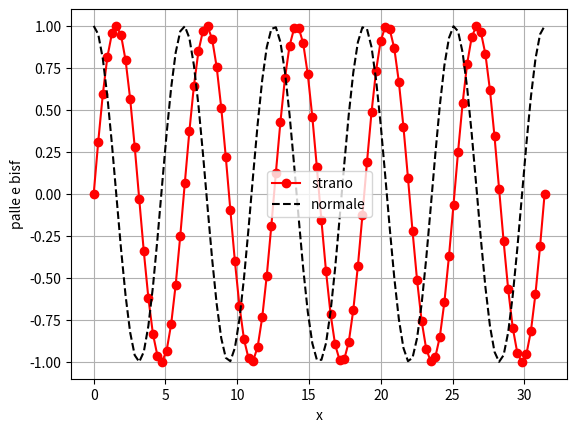

The matplotlib source for this figure:
import numpy as np
import pandas as pd
import matplotlib.pyplot as plt

x = np.linspace(0, 10*np.pi, 100)
y = np.sin(x)
y2 = np.cos(x)

plt.plot(x, y,"ro-")
plt.plot(x, y2,"k--")
plt.grid()
plt.xlabel("x")
plt.ylabel("palle e bisf")
plt.legend(["strano","normale"])
plt.show()
